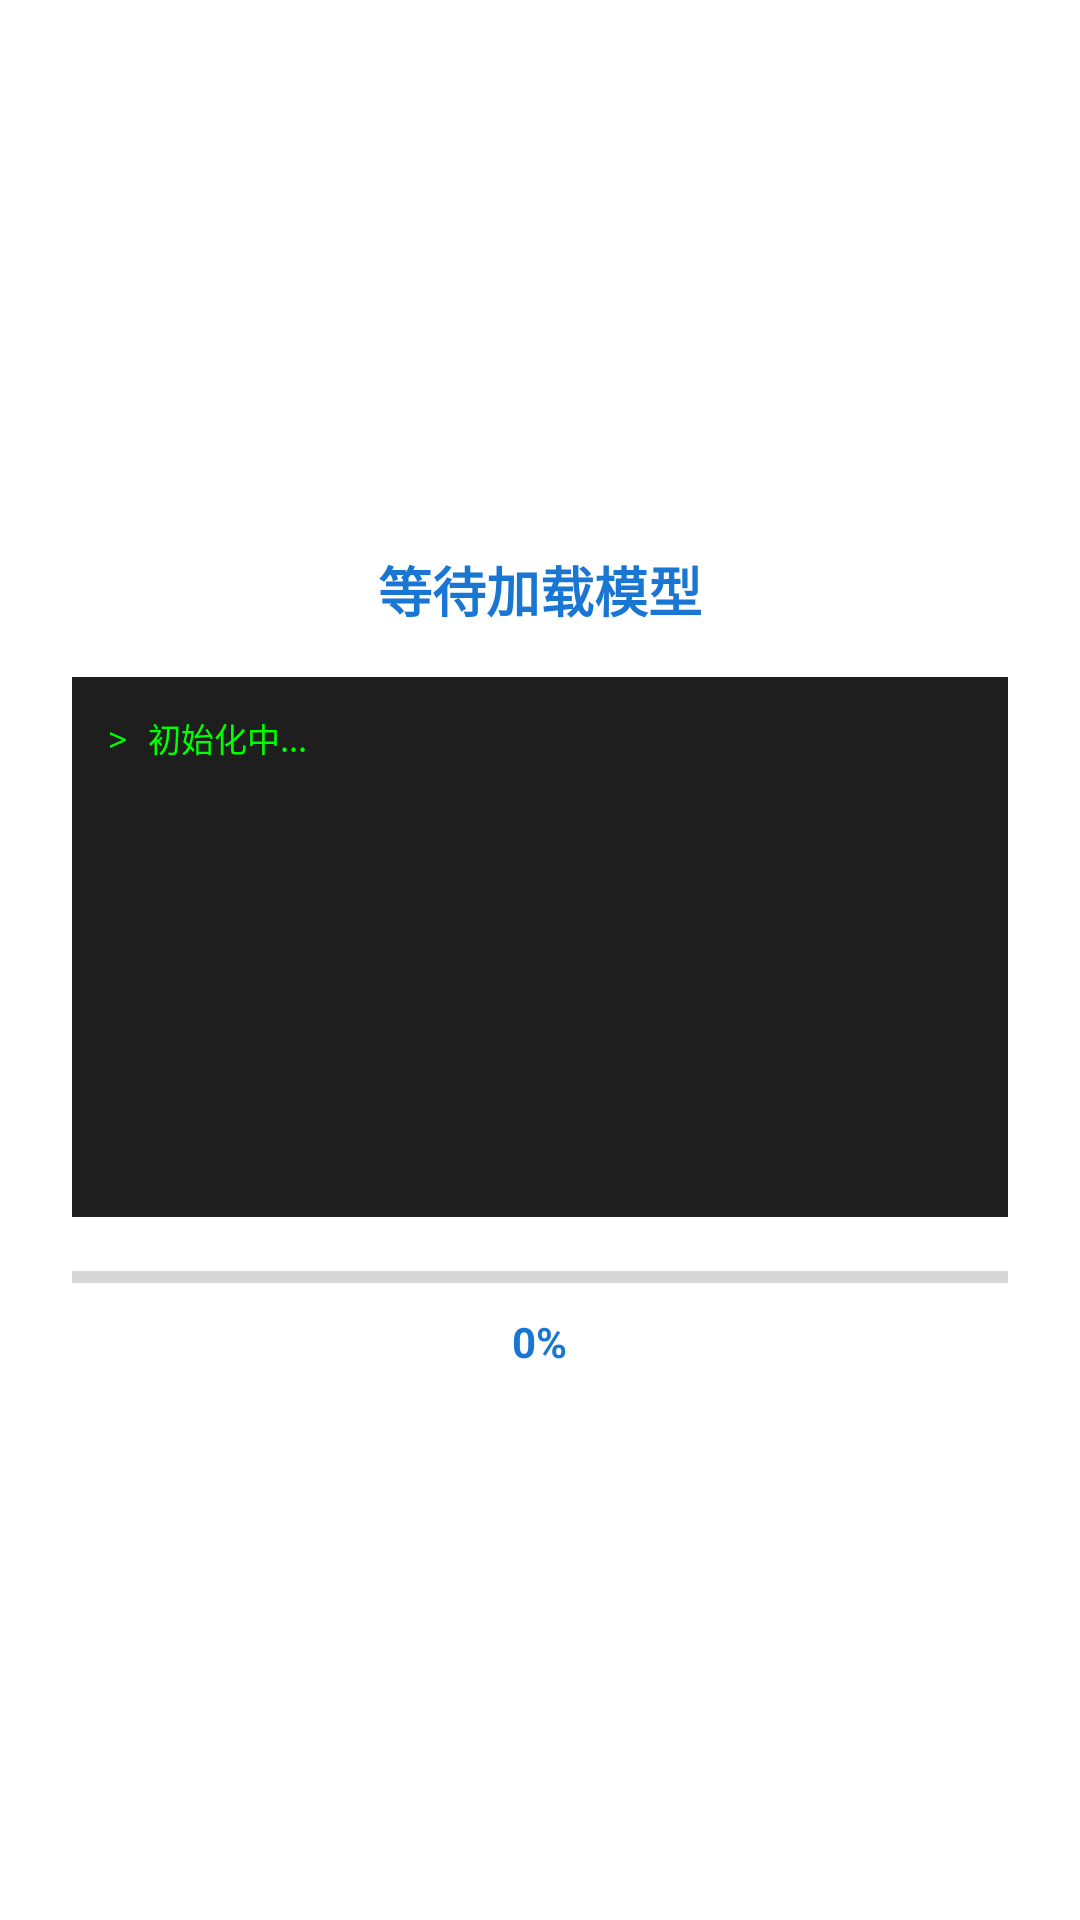

Reconstruct the res/layout file that produces this screen, plus the resources it refers to.
<!-- AndroidManifest.xml: application theme Theme.LocalAI -->
<!-- res/layout/dialog_model_loading.xml -->
<?xml version="1.0" encoding="utf-8"?>
<LinearLayout xmlns:android="http://schemas.android.com/apk/res/android"
    android:layout_width="match_parent"
    android:layout_height="wrap_content"
    android:orientation="vertical"
    android:padding="24dp"
    android:gravity="center">

    <TextView
        android:id="@+id/tv_title"
        android:layout_width="wrap_content"
        android:layout_height="wrap_content"
        android:text="等待加载模型"
        android:textSize="18sp"
        android:textStyle="bold"
        android:textColor="@color/primary" />

    
    <ScrollView
        android:layout_width="match_parent"
        android:layout_height="180dp"
        android:layout_marginTop="16dp"
        android:background="#1E1E1E"
        android:padding="12dp">

        <TextView
            android:id="@+id/tv_log"
            android:layout_width="match_parent"
            android:layout_height="wrap_content"
            android:fontFamily="monospace"
            android:textSize="11sp"
            android:textColor="#00FF00"
            android:lineSpacingExtra="4dp"
            android:text="> 初始化中..." />

    </ScrollView>

    <ProgressBar
        android:id="@+id/progress_bar"
        style="?android:attr/progressBarStyleHorizontal"
        android:layout_width="match_parent"
        android:layout_height="8dp"
        android:layout_marginTop="16dp"
        android:max="100"
        android:progress="0"
        android:progressTint="@color/primary" />

    <TextView
        android:id="@+id/tv_percent"
        android:layout_width="wrap_content"
        android:layout_height="wrap_content"
        android:layout_marginTop="8dp"
        android:text="0%"
        android:textSize="14sp"
        android:textColor="@color/primary"
        android:textStyle="bold" />

</LinearLayout>
<!-- resources referenced by this layout -->
<resources>
  <color name="primary">#1976D2</color>
  <style name="Theme.LocalAI" parent="Theme.MaterialComponents.DayNight.NoActionBar">
          <item name="colorPrimary">@color/primary</item>
          <item name="colorPrimaryDark">@color/primary_dark</item>
          <item name="colorPrimaryVariant">@color/primary_variant</item>
          <item name="colorAccent">@color/accent</item>
          <item name="colorSecondary">@color/accent</item>
          <item name="android:windowBackground">@color/background_chat</item>
          <item name="android:statusBarColor">@color/toolbar_bg</item>
          <item name="android:navigationBarColor">@color/bottom_nav_bg</item>
          <item name="android:windowLightStatusBar">true</item>
      </style>
  <color name="primary_dark">#1565C0</color>
  <color name="primary_variant">#1E88E5</color>
  <color name="accent">#2196F3</color>
  <color name="background_chat">#FFFFFF</color>
  <color name="toolbar_bg">#FFFFFF</color>
  <color name="bottom_nav_bg">#FFFFFF</color>
</resources>
